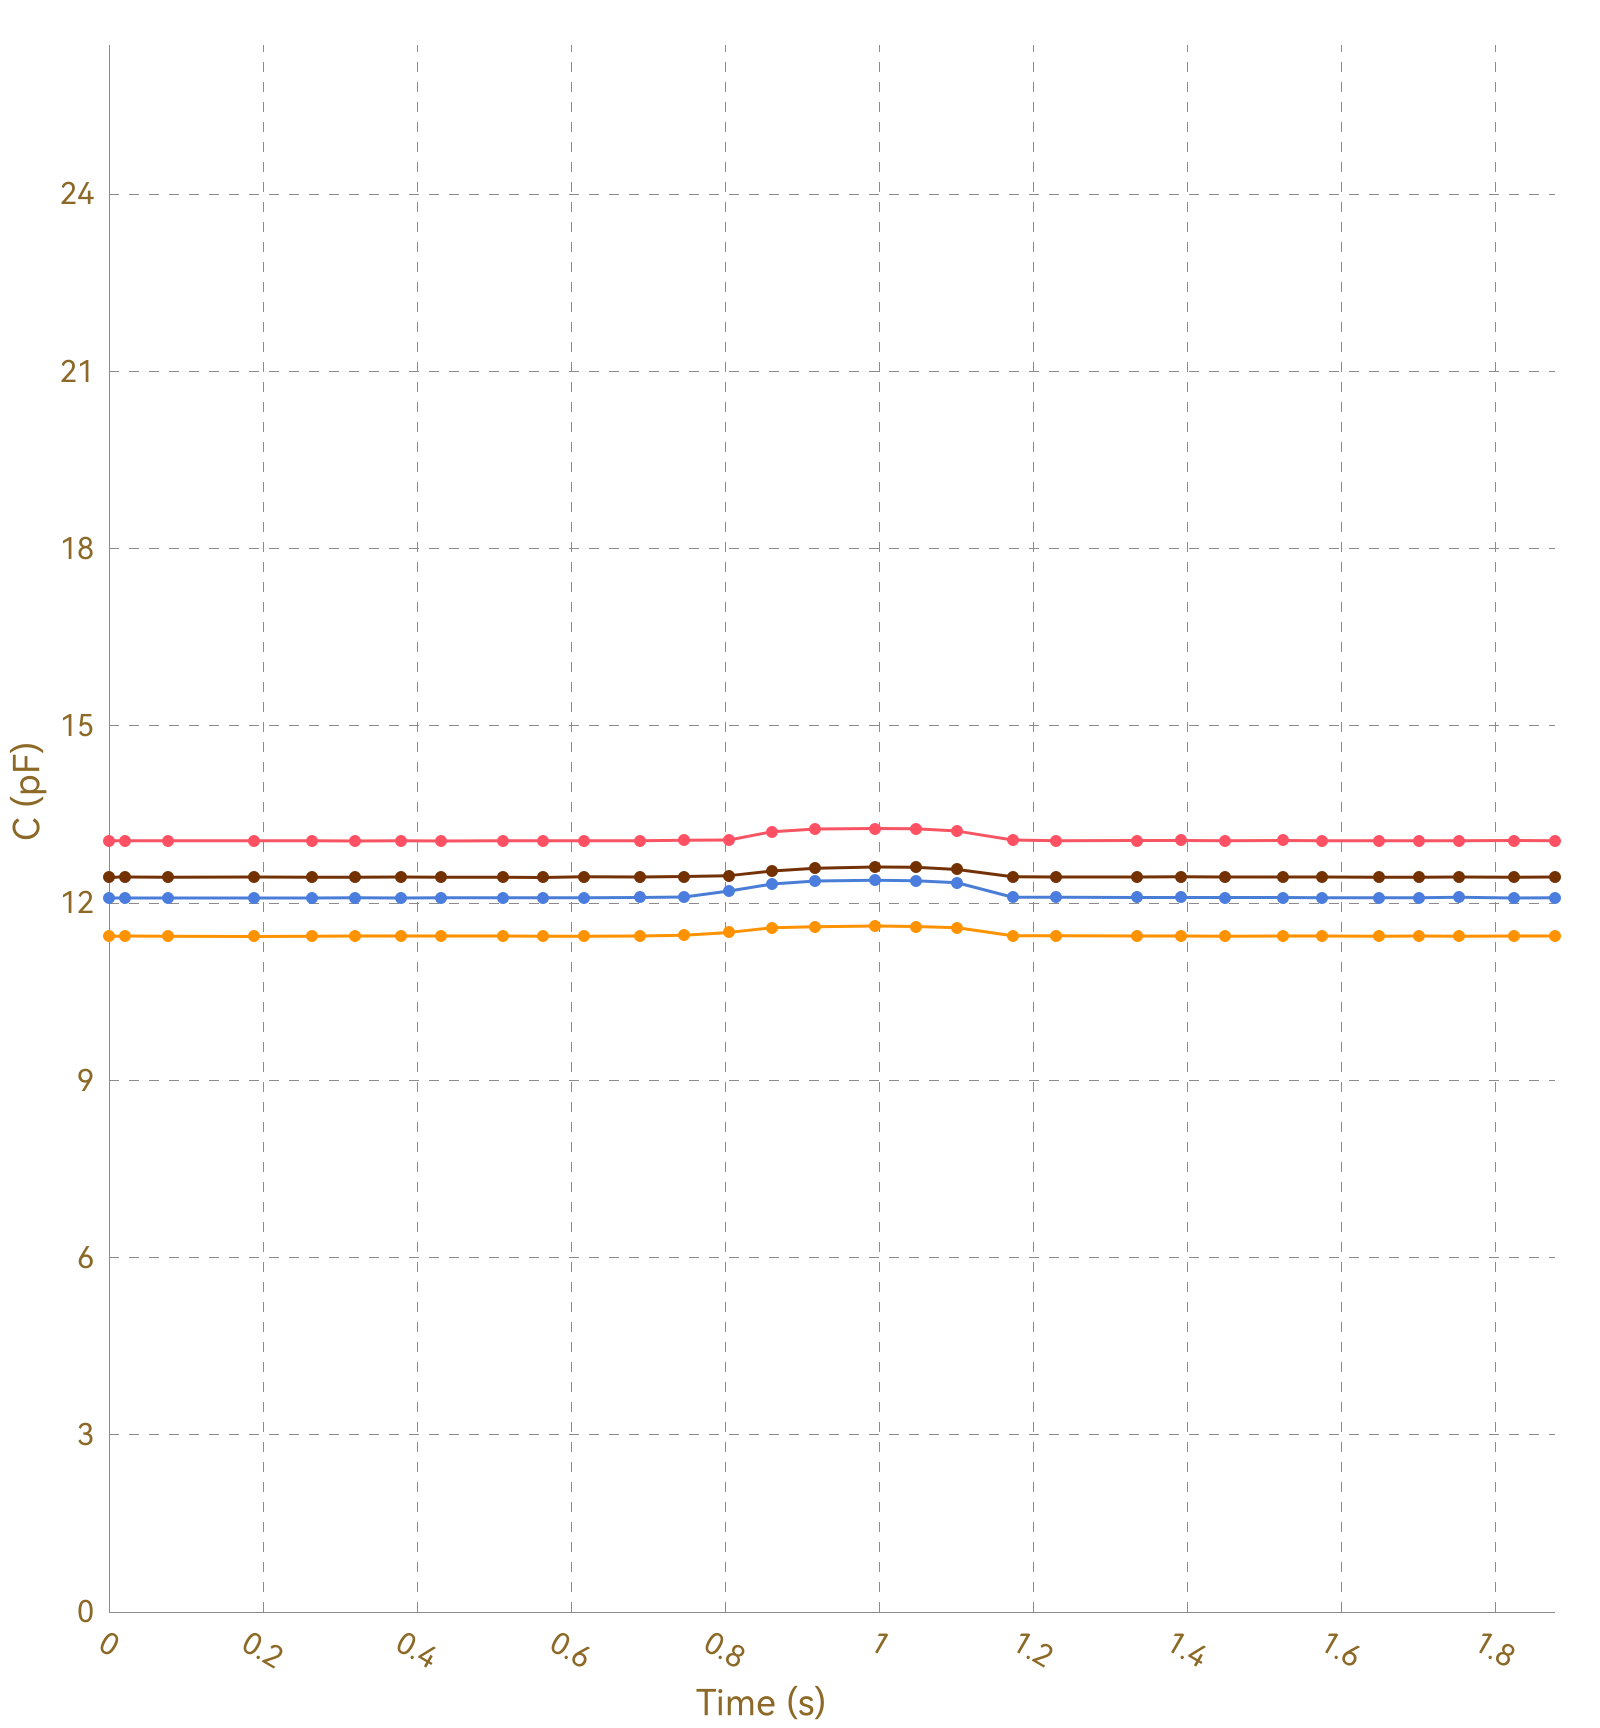

Source data for this figure (header and first rows):
, Ch1, , Ch2, , Ch3, , Ch4, , Ch5, , Ch6, , Ch7, , Ch8, 
Time (s), C (pF), ΔC/C0 (%), C (pF), ΔC/C0 (%), C (pF), ΔC/C0 (%), C (pF), ΔC/C0 (%), C (pF), ΔC/C0 (%), C (pF), ΔC/C0 (%), C (pF), ΔC/C0 (%), C (pF), ΔC/C0 (%)
0.021, 13.06, 0.0000, 11.44, 0.0000, 12.09, 0.0000, 12.44, 0.0000, OL, OL, OL, OL, OL, OL, 0.0000, 0.0000
0.026, 13.05, 0.0000, 11.44, 0.0000, 12.08, 0.0000, 12.43, 0.0000, OL, OL, OL, OL, OL, OL, 0.0000, 0.0000
0.033, 13.05, 0.0000, 11.44, 0.0000, 12.08, 0.0000, 12.44, 0.0000, OL, OL, OL, OL, OL, OL, 0.0000, 0.0000
0.035, 13.05, 0.0000, 11.44, 0.0000, 12.08, 0.0000, 12.44, 0.0000, OL, OL, OL, OL, OL, OL, 0.0000, 0.0000
0.064, 13.05, 0.0000, 11.44, 0.0000, 12.08, 0.0000, 12.44, 0.0000, OL, OL, OL, OL, OL, OL, 0.0000, 0.0000
0.068, 13.06, 0.0000, 11.44, 0.0000, 12.09, 0.0000, 12.43, 0.0000, OL, OL, OL, OL, OL, OL, 0.0000, 0.0000
0.070, 13.05, 0.0000, 11.44, 0.0000, 12.09, 0.0000, 12.44, 0.0000, OL, OL, OL, OL, OL, OL, 0.0000, 0.0000
0.076, 13.06, 0.0000, 11.44, 0.0000, 12.08, 0.0000, 12.44, 0.0000, OL, OL, OL, OL, OL, OL, 0.0000, 0.0000
0.084, 13.05, 0.0000, 11.44, 0.0000, 12.08, 0.0000, 12.44, 0.0000, OL, OL, OL, OL, OL, OL, 0.0000, 0.0000
0.188, 13.06, 0.0000, 11.44, 0.0000, 12.08, 0.0000, 12.44, 0.0000, OL, OL, OL, OL, OL, OL, 0.0000, 0.0000
0.191, 13.05, 0.0000, 11.44, 0.0000, 12.09, 0.0000, 12.44, 0.0000, OL, OL, OL, OL, OL, OL, 0.0000, 0.0000
0.194, 13.06, 0.0000, 11.44, 0.0000, 12.09, 0.0000, 12.44, 0.0000, OL, OL, OL, OL, OL, OL, 0.0000, 0.0000
0.200, 13.05, 0.0000, 11.44, 0.0000, 12.08, 0.0000, 12.43, 0.0000, OL, OL, OL, OL, OL, OL, 0.0000, 0.0000
0.202, 13.06, 0.0000, 11.44, 0.0000, 12.09, 0.0000, 12.44, 0.0000, OL, OL, OL, OL, OL, OL, 0.0000, 0.0000
0.211, 13.06, 0.0000, 11.44, 0.0000, 12.08, 0.0000, 12.44, 0.0000, OL, OL, OL, OL, OL, OL, 0.0000, 0.0000
0.213, 13.05, 0.0000, 11.44, 0.0000, 12.08, 0.0000, 12.44, 0.0000, OL, OL, OL, OL, OL, OL, 0.0000, 0.0000
0.216, 13.05, 0.0000, 11.44, 0.0000, 12.08, 0.0000, 12.44, 0.0000, OL, OL, OL, OL, OL, OL, 0.0000, 0.0000
0.219, 13.05, 0.0000, 11.44, 0.0000, 12.08, 0.0000, 12.44, 0.0000, OL, OL, OL, OL, OL, OL, 0.0000, 0.0000
0.221, 13.06, 0.0000, 11.44, 0.0000, 12.08, 0.0000, 12.44, 0.0000, OL, OL, OL, OL, OL, OL, 0.0000, 0.0000
0.224, 13.05, 0.0000, 11.44, 0.0000, 12.09, 0.0000, 12.44, 0.0000, OL, OL, OL, OL, OL, OL, 0.0000, 0.0000
0.230, 13.05, 0.0000, 11.44, 0.0000, 12.09, 0.0000, 12.44, 0.0000, OL, OL, OL, OL, OL, OL, 0.0000, 0.0000
0.232, 13.05, 0.0000, 11.44, 0.0000, 12.09, 0.0000, 12.43, 0.0000, OL, OL, OL, OL, OL, OL, 0.0000, 0.0000
0.263, 13.05, 0.0000, 11.44, 0.0000, 12.09, 0.0000, 12.44, 0.0000, OL, OL, OL, OL, OL, OL, 0.0000, 0.0000
0.266, 13.05, 0.0000, 11.44, 0.0000, 12.09, 0.0000, 12.44, 0.0000, OL, OL, OL, OL, OL, OL, 0.0000, 0.0000
0.269, 13.05, 0.0000, 11.44, 0.0000, 12.09, 0.0000, 12.44, 0.0000, OL, OL, OL, OL, OL, OL, 0.0000, 0.0000
0.277, 13.06, 0.0000, 11.44, 0.0000, 12.09, 0.0000, 12.44, 0.0000, OL, OL, OL, OL, OL, OL, 0.0000, 0.0000
0.306, 13.05, 0.0000, 11.44, 0.0000, 12.09, 0.0000, 12.43, 0.0000, OL, OL, OL, OL, OL, OL, 0.0000, 0.0000
0.310, 13.05, 0.0000, 11.44, 0.0000, 12.09, 0.0000, 12.44, 0.0000, OL, OL, OL, OL, OL, OL, 0.0000, 0.0000
0.312, 13.05, 0.0000, 11.44, 0.0000, 12.08, 0.0000, 12.44, 0.0000, OL, OL, OL, OL, OL, OL, 0.0000, 0.0000
0.319, 13.06, 0.0000, 11.44, 0.0000, 12.09, 0.0000, 12.44, 0.0000, OL, OL, OL, OL, OL, OL, 0.0000, 0.0000
0.326, 13.06, 0.0000, 11.44, 0.0000, 12.09, 0.0000, 12.44, 0.0000, OL, OL, OL, OL, OL, OL, 0.0000, 0.0000
0.356, 13.05, 0.0000, 11.44, 0.0000, 12.09, 0.0000, 12.44, 0.0000, OL, OL, OL, OL, OL, OL, 0.0000, 0.0000
0.361, 13.05, 0.0000, 11.44, 0.0000, 12.09, 0.0000, 12.43, 0.0000, OL, OL, OL, OL, OL, OL, 0.0000, 0.0000
0.364, 13.06, 0.0000, 11.44, 0.0000, 12.09, 0.0000, 12.43, 0.0000, OL, OL, OL, OL, OL, OL, 0.0000, 0.0000
0.379, 13.05, 0.0000, 11.44, 0.0000, 12.09, 0.0000, 12.44, 0.0000, OL, OL, OL, OL, OL, OL, 0.0000, 0.0000
0.381, 13.06, 0.0000, 11.44, 0.0000, 12.09, 0.0000, 12.44, 0.0000, OL, OL, OL, OL, OL, OL, 0.0000, 0.0000
0.388, 13.05, 0.0000, 11.44, 0.0000, 12.09, 0.0000, 12.44, 0.0000, OL, OL, OL, OL, OL, OL, 0.0000, 0.0000
0.390, 13.06, 0.0000, 11.44, 0.0000, 12.09, 0.0000, 12.44, 0.0000, OL, OL, OL, OL, OL, OL, 0.0000, 0.0000
0.422, 13.06, 0.0000, 11.44, 0.0000, 12.09, 0.0000, 12.44, 0.0000, OL, OL, OL, OL, OL, OL, 0.0000, 0.0000
0.425, 13.05, 0.0000, 11.44, 0.0000, 12.09, 0.0000, 12.44, 0.0000, OL, OL, OL, OL, OL, OL, 0.0000, 0.0000
0.431, 13.05, 0.0000, 11.44, 0.0000, 12.09, 0.0000, 12.44, 0.0000, OL, OL, OL, OL, OL, OL, 0.0000, 0.0000
0.439, 13.05, 0.0000, 11.44, 0.0000, 12.09, 0.0000, 12.44, 0.0000, OL, OL, OL, OL, OL, OL, 0.0000, 0.0000
0.442, 13.06, 0.0000, 11.44, 0.0000, 12.09, 0.0000, 12.44, 0.0000, OL, OL, OL, OL, OL, OL, 0.0000, 0.0000
0.470, 13.06, 0.0000, 11.44, 0.0000, 12.09, 0.0000, 12.44, 0.0000, OL, OL, OL, OL, OL, OL, 0.0000, 0.0000
0.476, 13.05, 0.0000, 11.44, 0.0000, 12.09, 0.0000, 12.44, 0.0000, OL, OL, OL, OL, OL, OL, 0.0000, 0.0000
0.478, 13.06, 0.0000, 11.44, 0.0000, 12.09, 0.0000, 12.44, 0.0000, OL, OL, OL, OL, OL, OL, 0.0000, 0.0000
0.481, 13.06, 0.0000, 11.44, 0.0000, 12.09, 0.0000, 12.44, 0.0000, OL, OL, OL, OL, OL, OL, 0.0000, 0.0000
0.512, 13.05, 0.0000, 11.44, 0.0000, 12.09, 0.0000, 12.44, 0.0000, OL, OL, OL, OL, OL, OL, 0.0000, 0.0000
0.519, 13.05, 0.0000, 11.44, 0.0000, 12.09, 0.0000, 12.44, 0.0000, OL, OL, OL, OL, OL, OL, 0.0000, 0.0000
0.524, 13.05, 0.0000, 11.44, 0.0000, 12.09, 0.0000, 12.44, 0.0000, OL, OL, OL, OL, OL, OL, 0.0000, 0.0000
0.525, 13.05, 0.0000, 11.44, 0.0000, 12.09, 0.0000, 12.44, 0.0000, OL, OL, OL, OL, OL, OL, 0.0000, 0.0000
0.530, 13.06, 0.0000, 11.44, 0.0000, 12.09, 0.0000, 12.44, 0.0000, OL, OL, OL, OL, OL, OL, 0.0000, 0.0000
0.564, 13.06, 0.0000, 11.44, 0.0000, 12.09, 0.0000, 12.44, 0.0000, OL, OL, OL, OL, OL, OL, 0.0000, 0.0000
0.566, 13.06, 0.0000, 11.45, 0.0000, 12.09, 0.0000, 12.44, 0.0000, OL, OL, OL, OL, OL, OL, 0.0000, 0.0000
0.570, 13.06, 0.0000, 11.44, 0.0000, 12.09, 0.0000, 12.44, 0.0000, OL, OL, OL, OL, OL, OL, 0.0000, 0.0000
0.574, 13.05, 0.0000, 11.44, 0.0000, 12.09, 0.0000, 12.44, 0.0000, OL, OL, OL, OL, OL, OL, 0.0000, 0.0000
0.605, 13.06, 0.0000, 11.45, 0.0000, 12.09, 0.0000, 12.44, 0.0000, OL, OL, OL, OL, OL, OL, 0.0000, 0.0000
0.610, 13.05, 0.0000, 11.44, 0.0000, 12.09, 0.0000, 12.44, 0.0000, OL, OL, OL, OL, OL, OL, 0.0000, 0.0000
0.612, 13.05, 0.0000, 11.44, 0.0000, 12.09, 0.0000, 12.44, 0.0000, OL, OL, OL, OL, OL, OL, 0.0000, 0.0000
... 130 more rows
